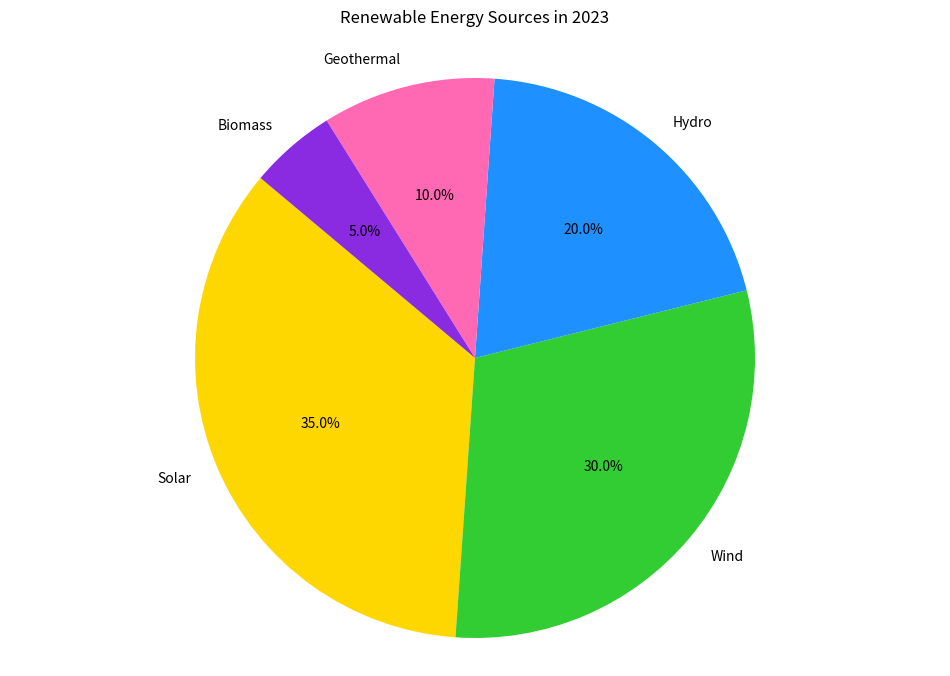

The script that saved this image:

import matplotlib.pyplot as plt

# Data for the chart
sources = ['Solar', 'Wind', 'Hydro', 'Geothermal', 'Biomass']
percentages = [35, 30, 20, 10, 5]
colors = ['#FFD700', '#32CD32', '#1E90FF', '#FF69B4', '#8A2BE2']

# Create a pie chart
plt.figure(figsize=(12, 8))  # Set the width and height of the chart
plt.pie(percentages, labels=sources, autopct='%1.1f%%', colors=colors, startangle=140)

plt.title('Renewable Energy Sources in 2023', pad=20)  # Change the headline to match the topic, added padding
plt.axis('equal')  # Equal aspect ratio ensures that pie is drawn as a circle.

# Display the chart
plt.show()
